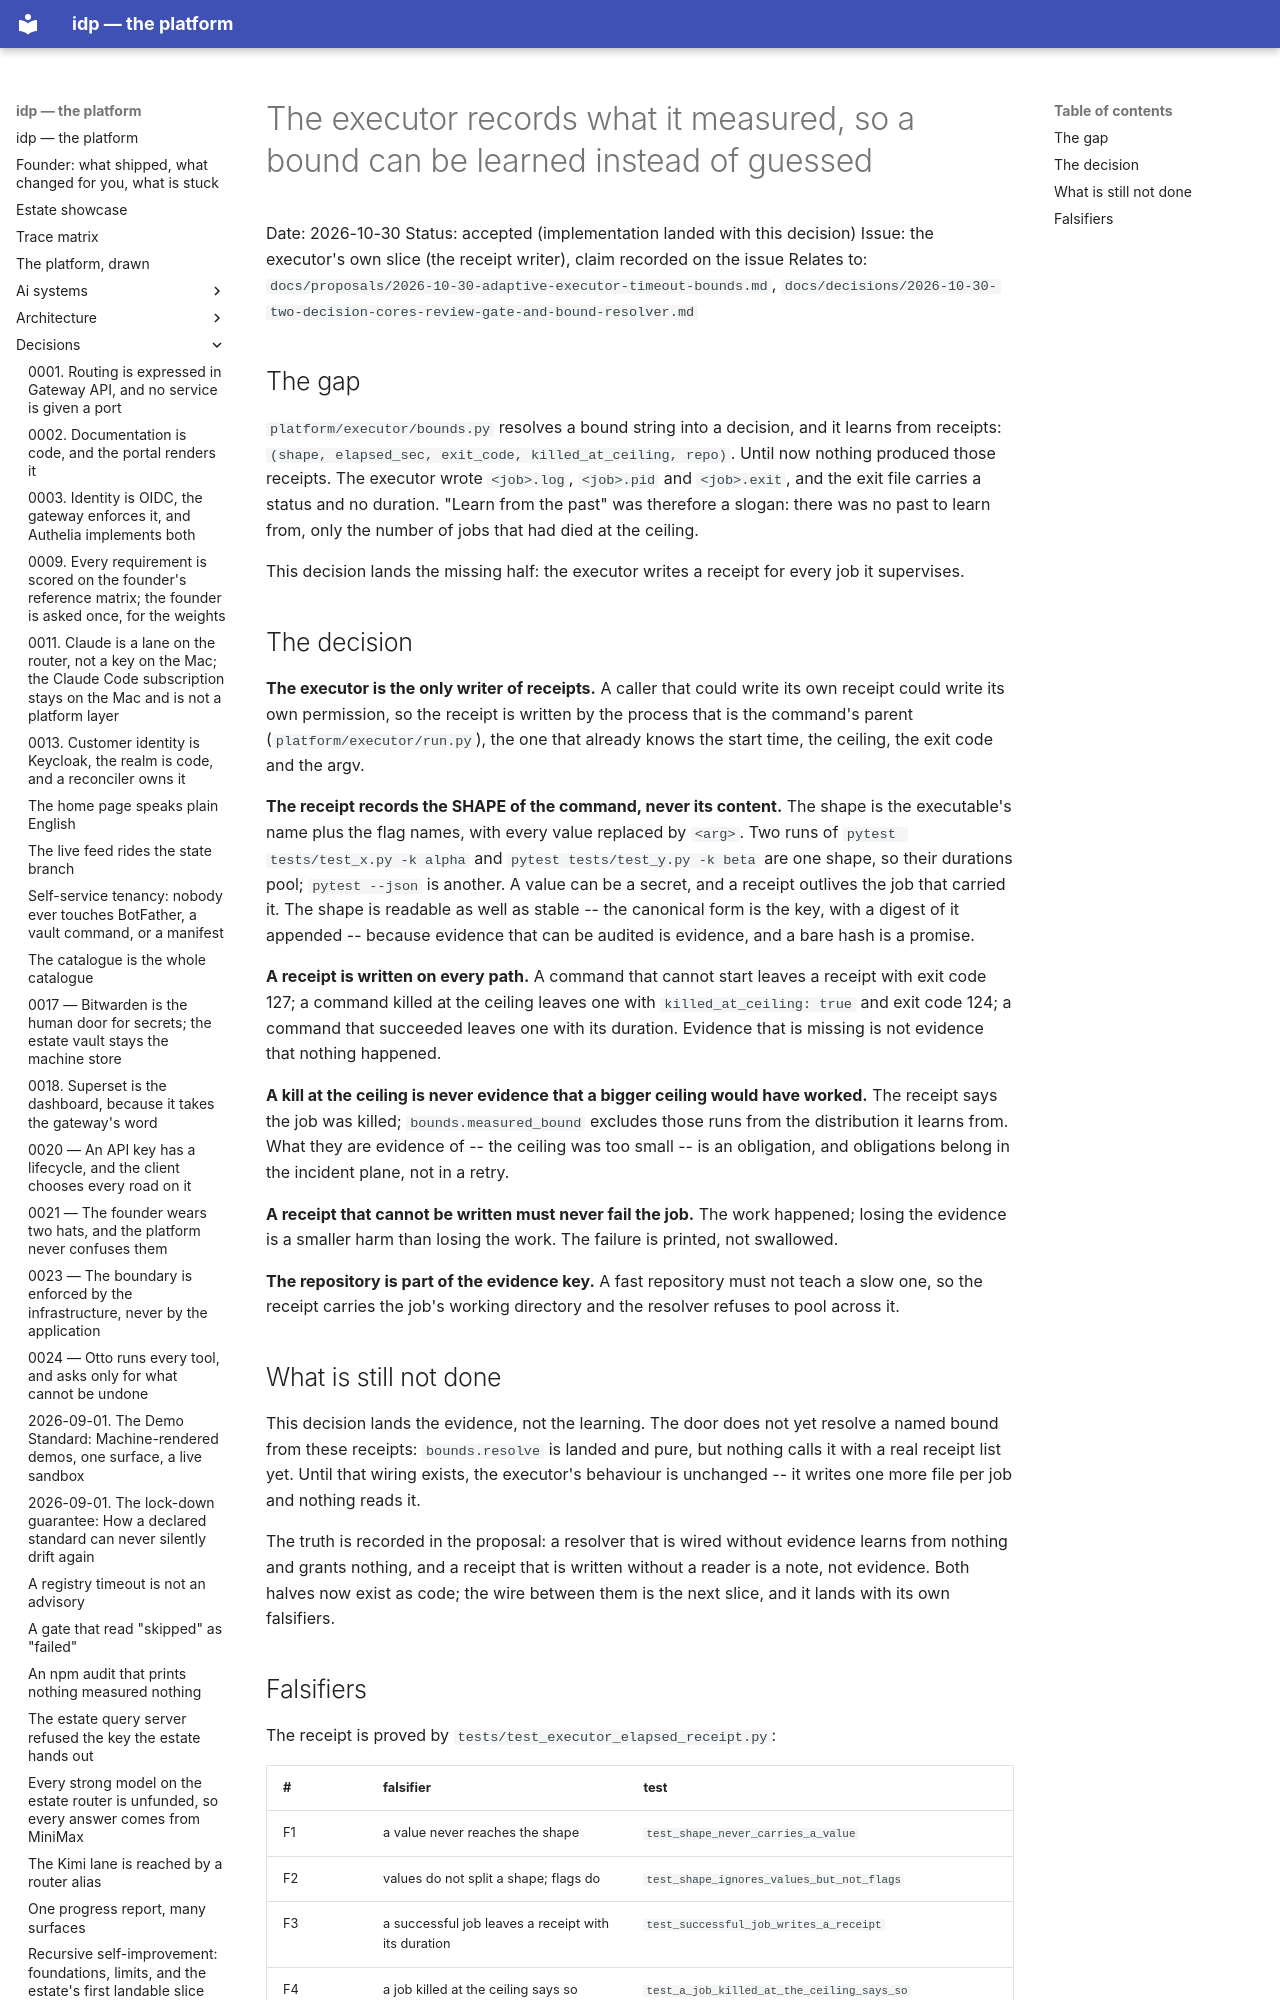

repository: chidionyema/idp · page: decisions/2026-10-30-the-executor-records-what-it-measured/index.html · generator: mkdocs

# The executor records what it measured, so a bound can be learned instead of guessed

Date: 2026-10-30
Status: accepted (implementation landed with this decision)
Issue: the executor's own slice (the receipt writer), claim recorded on the issue
Relates to: `docs/proposals/2026-10-30-adaptive-executor-timeout-bounds.md`,
`docs/decisions/2026-10-30-two-decision-cores-review-gate-and-bound-resolver.md`

## The gap

`platform/executor/bounds.py` resolves a bound string into a decision, and it learns from
receipts: `(shape, elapsed_sec, exit_code, killed_at_ceiling, repo)`. Until now nothing produced
those receipts. The executor wrote `<job>.log`, `<job>.pid` and `<job>.exit`, and the exit file
carries a status and no duration. "Learn from the past" was therefore a slogan: there was no
past to learn from, only the number of jobs that had died at the ceiling.

This decision lands the missing half: the executor writes a receipt for every job it supervises.
